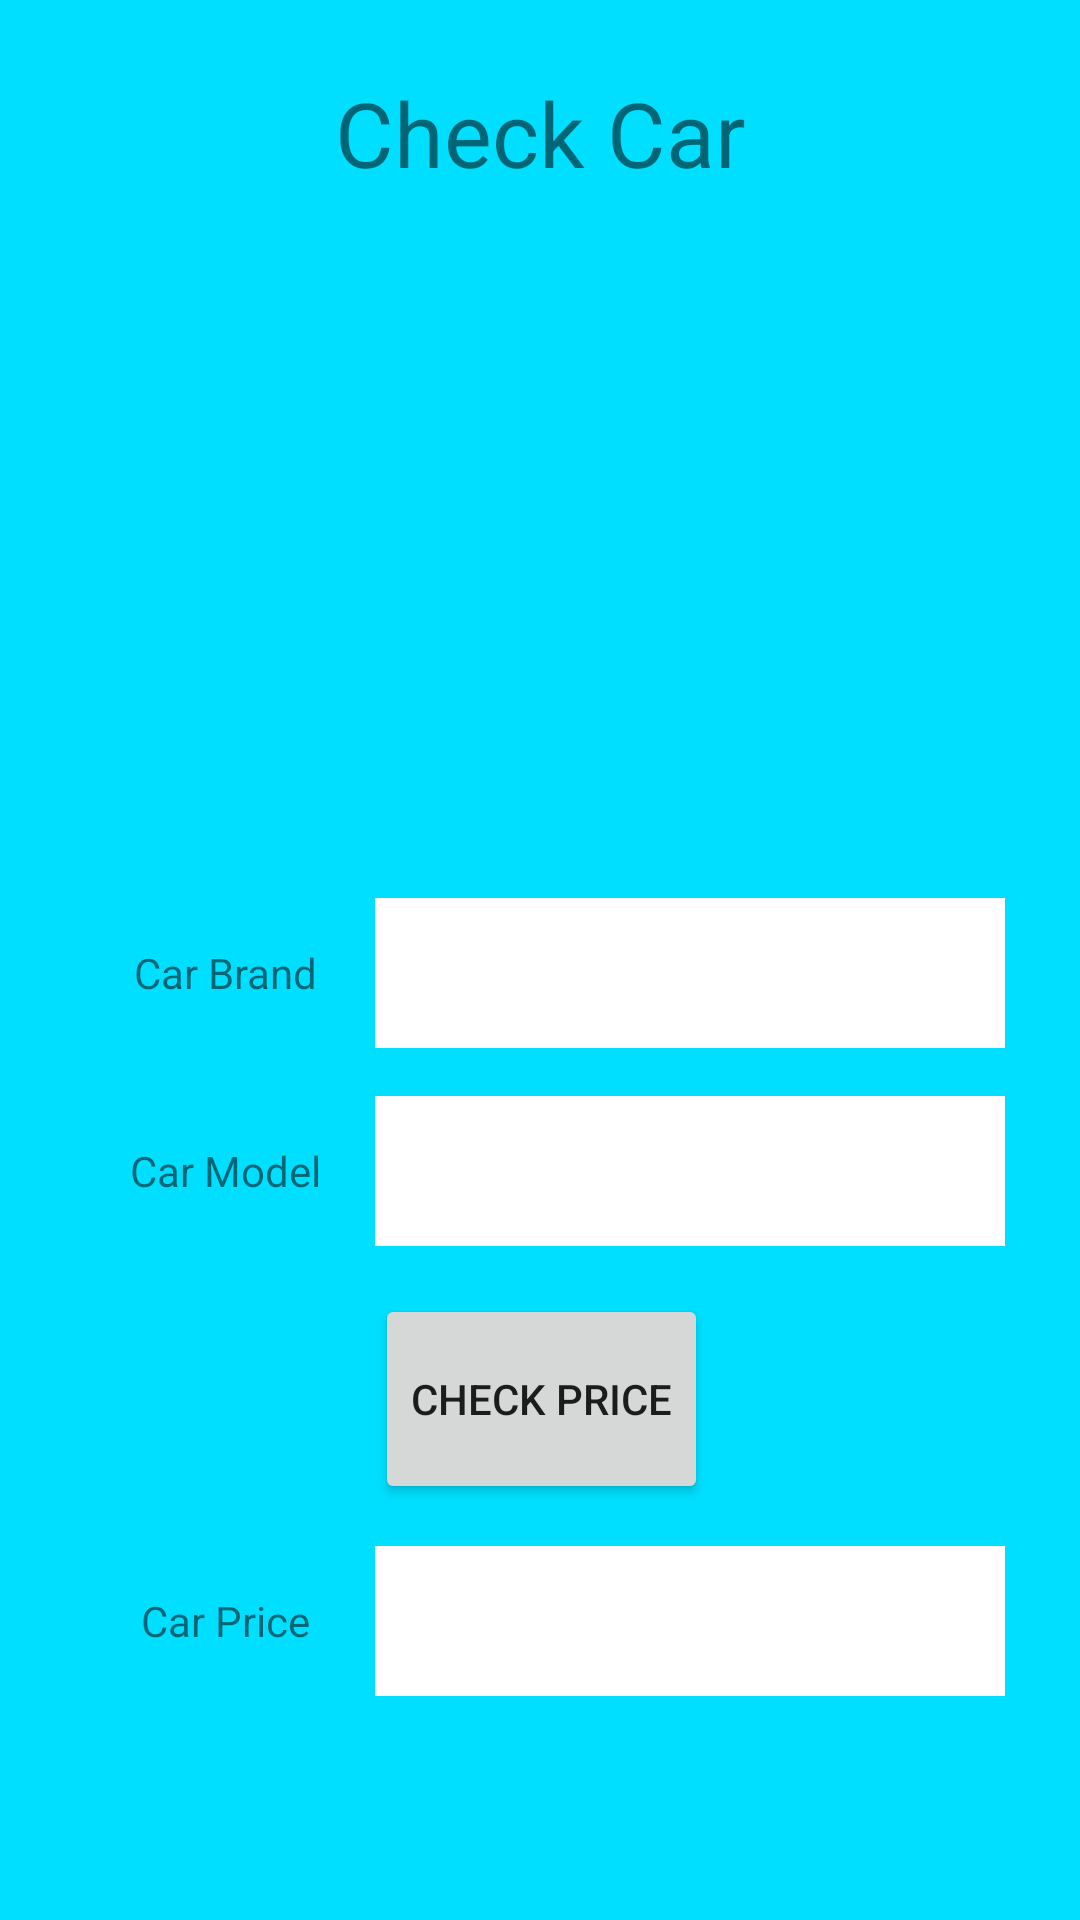

The Android layout XML behind this screen, and the referenced resources:
<!-- AndroidManifest.xml: application theme Theme.Assessment_studentID -->
<!-- res/layout/activity_check_car.xml -->
<?xml version="1.0" encoding="utf-8"?>
<androidx.constraintlayout.widget.ConstraintLayout xmlns:android="http://schemas.android.com/apk/res/android"
    xmlns:app="http://schemas.android.com/apk/res-auto"
    xmlns:tools="http://schemas.android.com/tools"
    android:layout_width="match_parent"
    android:layout_height="match_parent"
    tools:context=".CheckCarActivity"
    android:background="@color/background_color"
    >

    <TextView
        android:id="@+id/txtCheckCar"
        android:layout_width="wrap_content"
        android:layout_height="wrap_content"
        android:text="Check Car"
        android:layout_marginTop="24dp"
        android:textSize="30sp"
        app:layout_constraintEnd_toEndOf="parent"
        app:layout_constraintStart_toStartOf="parent"
        app:layout_constraintTop_toTopOf="parent" />

    <ImageView
        android:id="@+id/imageView"
        android:layout_width="wrap_content"
        android:layout_height="150dp"
        android:layout_marginBottom="32dp"
        app:layout_constraintBottom_toBottomOf="parent"
        app:layout_constraintEnd_toEndOf="parent"
        app:layout_constraintHorizontal_bias="0.0"
        app:layout_constraintStart_toStartOf="parent"
        app:layout_constraintTop_toTopOf="parent"
        app:layout_constraintVertical_bias="0.162"
        app:srcCompat="@drawable/car"
        android:contentDescription="Car logo" />

    <androidx.constraintlayout.widget.ConstraintLayout
        android:layout_width="wrap_content"
        android:layout_height="wrap_content"
        android:padding="20dp"
        app:layout_constraintBottom_toBottomOf="parent"
        app:layout_constraintEnd_toEndOf="parent"
        app:layout_constraintStart_toStartOf="parent"
        app:layout_constraintTop_toBottomOf="@id/imageView">

        <TextView
            android:id="@+id/lblCarBrand"
            android:layout_width="100sp"
            android:layout_height="50sp"
            android:gravity="center"
            android:text="Car Brand"
            app:layout_constraintStart_toStartOf="parent"
            app:layout_constraintTop_toTopOf="parent" />

        <TextView
            android:id="@+id/lblCarModel"
            android:layout_width="100sp"
            android:layout_height="50sp"
            android:layout_marginTop="16dp"
            android:text="Car Model"
            android:gravity="center"
            app:layout_constraintStart_toStartOf="parent"
            app:layout_constraintTop_toBottomOf="@id/txtCarBrand" />

        <TextView
            android:id="@+id/lblCarPrice"
            android:layout_width="100sp"
            android:layout_height="50sp"
            android:gravity="center"
            android:layout_marginTop="100dp"
            android:text="Car Price"
            app:layout_constraintStart_toStartOf="parent"
            app:layout_constraintTop_toBottomOf="@id/txtCarModel" />

        <EditText
            android:id="@+id/txtCarBrand"
            android:layout_width="wrap_content"
            android:layout_height="50sp"
            android:background="@color/white"
            android:ems="10"
            android:paddingStart="20sp"
            android:paddingEnd="20sp"
            android:inputType="textPersonName"
            app:layout_constraintStart_toEndOf="@+id/lblCarBrand"
            app:layout_constraintTop_toTopOf="@id/lblCarBrand" />

        <EditText
            android:id="@+id/txtCarModel"
            android:layout_width="wrap_content"
            android:layout_height="50sp"
            android:layout_marginTop="16dp"
            android:background="@color/white"
            android:ems="10"
            android:paddingStart="20sp"
            android:paddingEnd="20sp"
            android:inputType="textPersonName"
            app:layout_constraintStart_toEndOf="@+id/lblCarModel"
            app:layout_constraintTop_toBottomOf="@id/txtCarBrand" />

        <Button
            android:id="@+id/btnCheckPrice"
            android:layout_width="wrap_content"
            android:layout_height="70sp"
            android:text="CHECK PRICE"
            android:layout_marginTop="16dp"
            app:layout_constraintStart_toStartOf="@id/txtCarModel"
            app:layout_constraintTop_toBottomOf="@id/txtCarModel" />

        <TextView
            android:id="@+id/txtCarPrice"
            android:layout_width="0dp"
            android:layout_height="50sp"
            android:background="@color/white"
            android:gravity="center"
            android:textSize="25sp"
            app:layout_constraintEnd_toEndOf="@id/txtCarModel"
            app:layout_constraintStart_toEndOf="@+id/lblCarPrice"
            app:layout_constraintTop_toTopOf="@id/lblCarPrice" />
    </androidx.constraintlayout.widget.ConstraintLayout>
</androidx.constraintlayout.widget.ConstraintLayout>
<!-- resources referenced by this layout -->
<resources>
  <color name="background_color">#00dfff</color>
  <color name="white">#FFFFFFFF</color>
  <style name="Theme.Assessment_studentID" parent="Theme.MaterialComponents.DayNight.DarkActionBar">
          
          <item name="colorPrimary">@color/button_color</item>
          <item name="colorPrimaryVariant">@color/purple_700</item>
          <item name="colorOnPrimary">@color/black</item>
          
          <item name="colorSecondary">@color/teal_200</item>
          <item name="colorSecondaryVariant">@color/teal_700</item>
          <item name="colorOnSecondary">@color/black</item>
          
          <item name="android:statusBarColor" tools:targetApi="l">?attr/colorPrimaryVariant</item>
          
      </style>
  <color name="button_color">#4ea1e6</color>
  <color name="purple_700">#FF3700B3</color>
  <color name="black">#FF000000</color>
  <color name="teal_200">#FF03DAC5</color>
  <color name="teal_700">#FF018786</color>
</resources>
